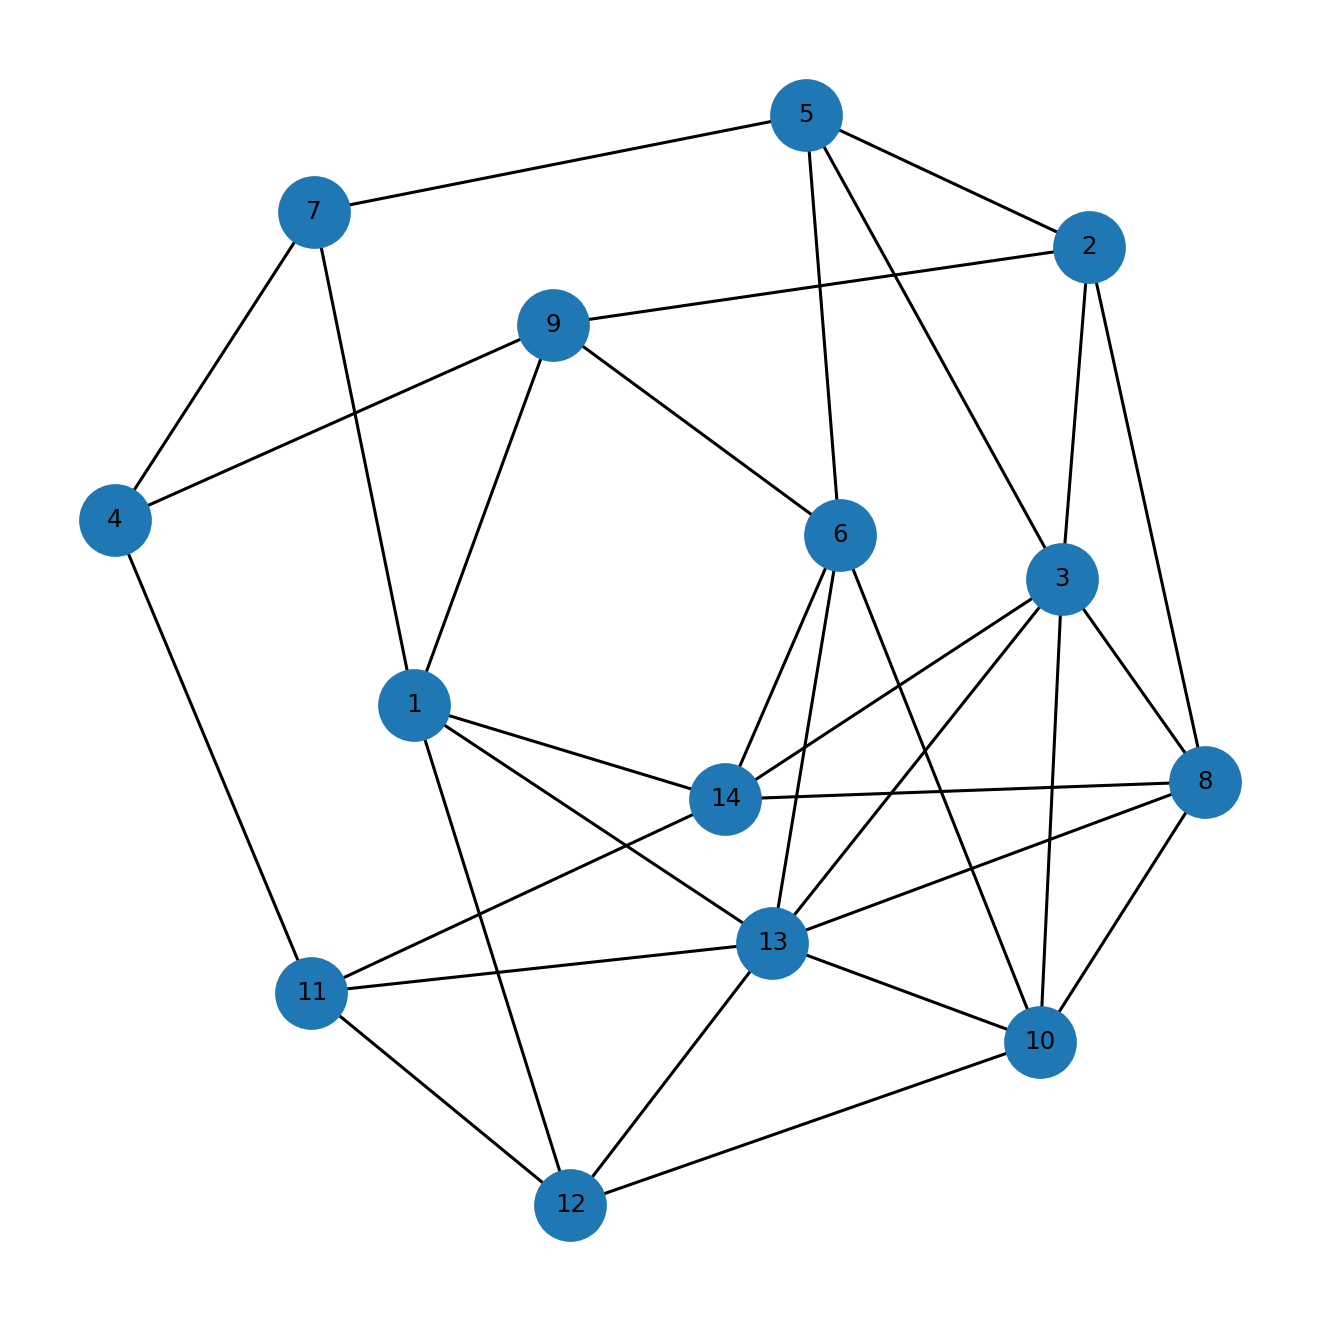

The table this chart was drawn from, first rows:
u, v, kind, ox, oy, x_rel, y_rel
1, 7, proper, 2.0, 4.0, contains, overlap
1, 9, proper, 2.0, 5.0, contains, inside
1, 12, proper, 3.0, 3.0, contains, overlap
1, 13, proper, 3.0, 1.0, contains, overlap
1, 14, proper, 1.0, 2.0, contains, overlap
2, 3, proper, 9.0, 2.0, overlap, overlap
2, 5, proper, 3.0, 4.0, contains, inside
2, 8, proper, 2.0, 1.0, overlap, overlap
2, 9, proper, 1.0, 1.0, overlap, overlap
3, 5, proper, 3.0, 3.0, contains, inside
3, 8, proper, 15.0, 2.0, contains, overlap
3, 10, proper, 5.0, 3.0, contains, inside
3, 13, proper, 3.0, 3.0, contains, inside
3, 14, proper, 1.0, 3.0, contains, inside
4, 7, proper, 2.0, 1.0, contains, inside
4, 9, proper, 2.0, 1.0, contains, inside
4, 11, proper, 1.0, 1.0, overlap, inside
5, 6, proper, 2.0, 1.0, overlap, contains
5, 7, proper, 1.0, 2.0, overlap, overlap
6, 9, proper, 2.0, 1.0, contains, inside
6, 10, proper, 5.0, 1.0, contains, inside
6, 13, proper, 3.0, 1.0, contains, inside
6, 14, proper, 1.0, 1.0, contains, inside
8, 10, proper, 5.0, 6.0, contains, inside
8, 13, proper, 3.0, 4.0, contains, overlap
8, 14, proper, 1.0, 5.0, contains, overlap
10, 12, proper, 2.0, 2.0, overlap, overlap
10, 13, proper, 1.0, 12.0, overlap, overlap
11, 12, proper, 3.0, 3.0, contains, inside
11, 13, proper, 3.0, 3.0, contains, inside
11, 14, proper, 1.0, 3.0, contains, inside
12, 13, proper, 2.0, 9.0, overlap, overlap
